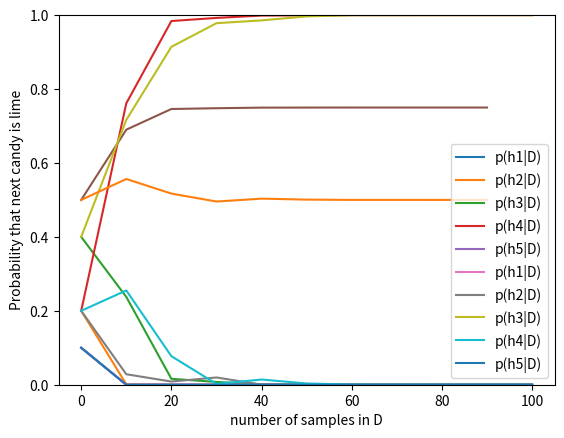

Python code for this plot:
import random
import numpy as np
import matplotlib.pyplot as plt
"""
h1: 100% cherry,
h2: 75% cherry + 25% lime,
h3: 50% cherry + 50% lime,
h4: 25% cherry + 75% lime,
h5: 100% lime
The Posterior probablity is calculated by P(hi | D) = αP(D | hi)P(hi)
The prior distribution over h1, . . . , h5 is given by <0.1, 0.2, 0.4, 0.2, 0.1>
The likelihood of the data is calculated under the assumption that the observations
    are i.i.d. : P(D | hi) = P(d1 | hi)P(d2 | hi)....P(dn | hi)
The Bayesian Prediction:
    P(dN+1 = lime | d1,..., dN) =P(dN+1 | D, hi)P(hi | D) = P(dN+1 | hi)P(hi | D)

lime 1 cherry 0
"""
h =[[],[]]
h[1] = [0, 0.25, 0.5, 0.75, 1]
h[0] = [1, 0.75, 0.5, 0.25, 0]

def learn(pp,h):
    D = []
    i = 0

    phi = {}
    phi[0]=[0.1]
    phi[0.25] = [0.2]
    phi[0.5] = [0.4]
    phi[0.75] = [0.2]
    phi[1] = [0.1]
    prediction = []

    while i<100:
        p = random.random()
        if p >=pp:
            D.append(1)
        else: D.append(0)
        i+=1

    likelihood = [1,1,1,1,1]
    post = [0.1,0.2,0.4,0.2,0.1]

    for j in range(100):
        predict = 0
        for i in range(5):
            predict += h[1][i]*phi[h[1][i]][j]
            likelihood[i] *= h[D[j]][i]
            post[i] = likelihood[i]*phi[h[1][i]][0]
        norm = [i/sum(post) for i in post]
        prediction.append(predict)
        for i in range(5):
            phi[h[1][i]].append(norm[i])
    return phi, prediction

def plotpost(phi):
    x = np.arange(0,110,10)
    for i in range(5):
        phi[h[1][i]] = [phi[h[1][i]][k] for k in range(0,110,10)]
        plt.plot(x,phi[h[1][i]],label = "p(h%d|D)"%(i+1))
    plt.legend()
    plt.ylabel("Posterior probablity of hypothesis")
    plt.xlabel("number of samples in D")
    plt.show()

def plotprediction(prediction):

    x = np.arange(0,100,10)
    prediction = [prediction[k] for k in range(0,100,10)]
    plt.ylabel("Probability that next candy is lime")
    plt.xlabel("number of samples in D")
    plt.ylim(0,1)
    plt.plot(x, prediction)
    plt.show()

phi,prediction = learn(0.25,h)
plotpost(phi)
plotprediction(prediction)
phi,prediction = learn(0.5,h)
plotpost(phi)
plotprediction(prediction)
